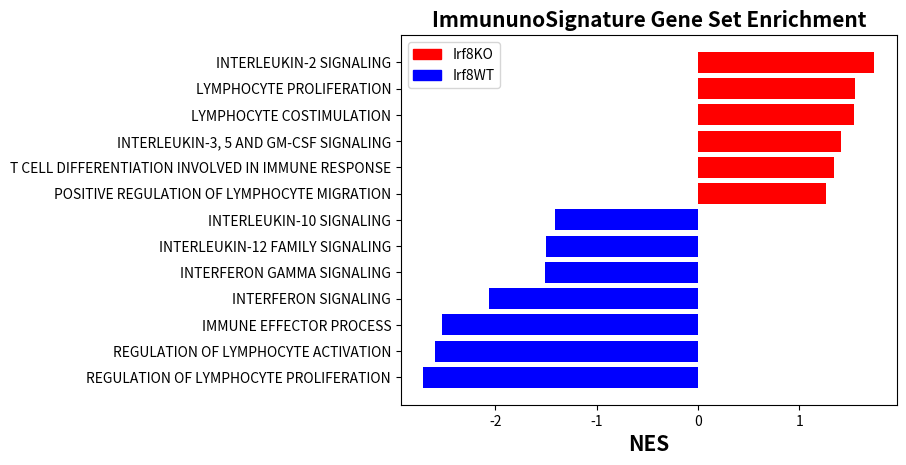

The matplotlib source for this figure: (Note: this script raises an exception after producing the figure.)
# libraries
import numpy as np
import matplotlib.pyplot as plt
import matplotlib.patches as mpatches


# Make fake dataset
height = [-2.71,-2.60,-2.53,-2.06,-1.51,-1.50,-1.41,1.26,1.34,1.41,1.54,1.55,1.74]

bars = ('REGULATION OF LYMPHOCYTE PROLIFERATION',
        'REGULATION OF LYMPHOCYTE ACTIVATION',
        'IMMUNE EFFECTOR PROCESS',
        'INTERFERON SIGNALING',
        'INTERFERON GAMMA SIGNALING',
        'INTERLEUKIN-12 FAMILY SIGNALING',
        'INTERLEUKIN-10 SIGNALING',
        'POSITIVE REGULATION OF LYMPHOCYTE MIGRATION',
        'T CELL DIFFERENTIATION INVOLVED IN IMMUNE RESPONSE',
        'INTERLEUKIN-3, 5 AND GM-CSF SIGNALING',
        'LYMPHOCYTE COSTIMULATION',
        'LYMPHOCYTE PROLIFERATION',
        'INTERLEUKIN-2 SIGNALING')

y_pos = np.arange(len(bars))

# Create horizontal bars
plt.barh(y_pos, height, color=['blue','blue','blue','blue','blue','blue','blue', 'red', 'red','red','red','red','red'])
plt.xlabel('NES',fontsize=15, fontname="sans-serif", fontweight="bold")
# Create names on the y-axis
plt.yticks(y_pos, bars)
red_patch = mpatches.Patch(color='red', label='Irf8KO')
blue_patch = mpatches.Patch(color='blue', label='Irf8WT')
plt.legend(handles=[red_patch,blue_patch])
plt.title('ImmununoSignature Gene Set Enrichment',fontsize=15, fontname="sans-serif", fontweight="bold")
#plt.show()
plt.savefig('/Users/<user>/Documents/HumanitasProjects/SP006_Irf8/Immuno.pdf', format='pdf',
            bbox_inches='tight', dpi=300)
